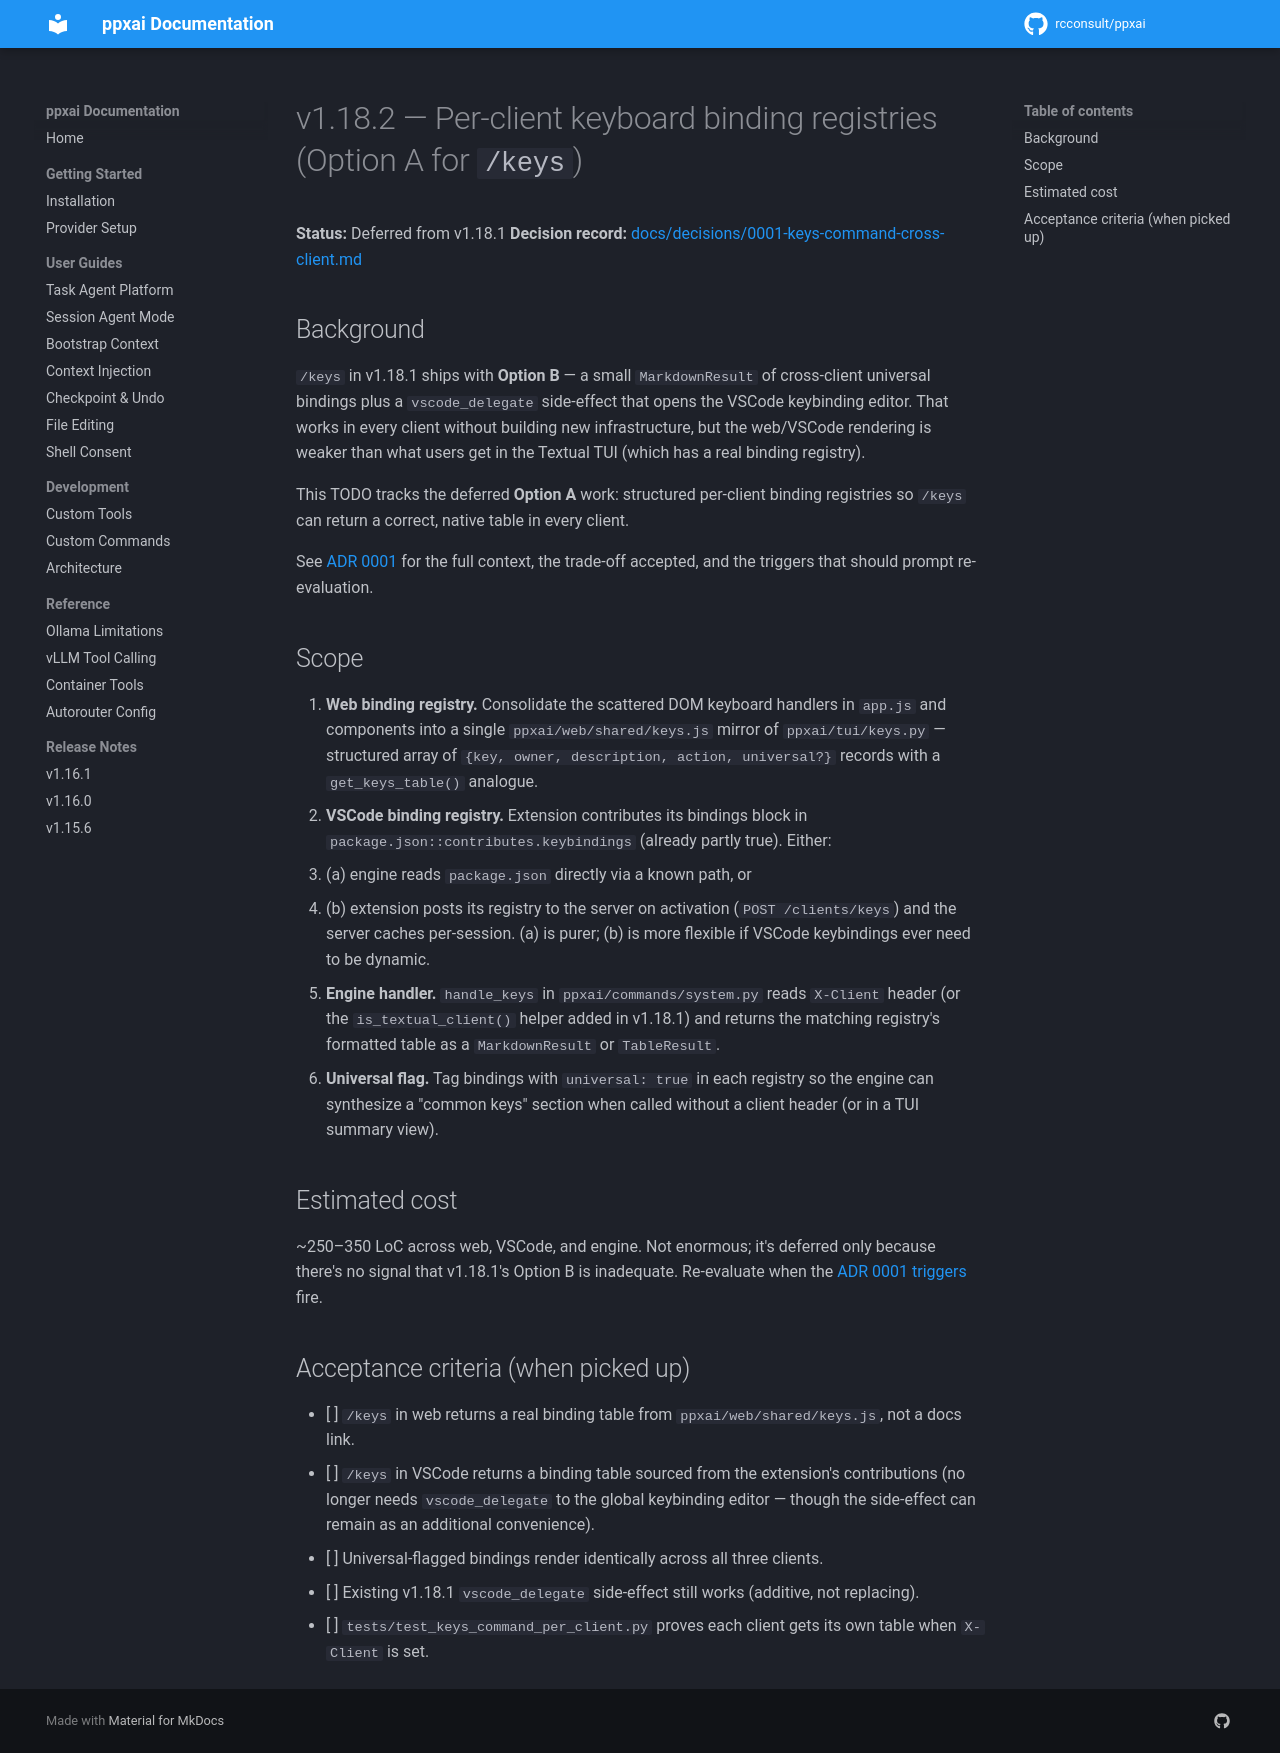

repository: rcconsult/ppxai · page: 1.19.4/archive/TODO-v1.18.2-keys-binding-registries/index.html · generator: mkdocs

# v1.18.2 — Per-client keyboard binding registries (Option A for `/keys`)

**Status:** Deferred from v1.18.1
**Decision record:** [docs/decisions/0001-keys-command-cross-client.md](decisions/0001-keys-command-cross-client.md)

## Background

`/keys` in v1.18.1 ships with **Option B** — a small `MarkdownResult`
of cross-client universal bindings plus a `vscode_delegate` side-effect
that opens the VSCode keybinding editor. That works in every client
without building new infrastructure, but the web/VSCode rendering is
weaker than what users get in the Textual TUI (which has a real
binding registry).

This TODO tracks the deferred **Option A** work: structured per-client
binding registries so `/keys` can return a correct, native table in
every client.

See [ADR 0001](decisions/0001-keys-command-cross-client.md) for the
full context, the trade-off accepted, and the triggers that should
prompt re-evaluation.

## Scope

1. **Web binding registry.** Consolidate the scattered DOM keyboard
   handlers in `app.js` and components into a single
   `ppxai/web/shared/keys.js` mirror of `ppxai/tui/keys.py` —
   structured array of `{key, owner, description, action, universal?}`
   records with a `get_keys_table()` analogue.
2. **VSCode binding registry.** Extension contributes its bindings
   block in `package.json::contributes.keybindings` (already partly
   true). Either:
   - (a) engine reads `package.json` directly via a known path, or
   - (b) extension posts its registry to the server on activation
     (`POST /clients/keys`) and the server caches per-session.
   (a) is purer; (b) is more flexible if VSCode keybindings ever
   need to be dynamic.
3. **Engine handler.** `handle_keys` in `ppxai/commands/system.py`
   reads `X-Client` header (or the `is_textual_client()` helper added
   in v1.18.1) and returns the matching registry's formatted table
   as a `MarkdownResult` or `TableResult`.
4. **Universal flag.** Tag bindings with `universal: true` in each
   registry so the engine can synthesize a "common keys" section
   when called without a client header (or in a TUI summary view).

## Estimated cost

~250–350 LoC across web, VSCode, and engine. Not enormous; it's
deferred only because there's no signal that v1.18.1's Option B is
inadequate. Re-evaluate when the [ADR 0001 triggers](decisions/0001-keys-command-cross-client.md#triggers-to-revisit)
fire.

## Acceptance criteria (when picked up)

- [ ] `/keys` in web returns a real binding table from
      `ppxai/web/shared/keys.js`, not a docs link.
- [ ] `/keys` in VSCode returns a binding table sourced from the
      extension's contributions (no longer needs `vscode_delegate`
      to the global keybinding editor — though the side-effect can
      remain as an additional convenience).
- [ ] Universal-flagged bindings render identically across all three
      clients.
- [ ] Existing v1.18.1 `vscode_delegate` side-effect still works
      (additive, not replacing).
- [ ] `tests/test_keys_command_per_client.py` proves each client gets
      its own table when `X-Client` is set.
